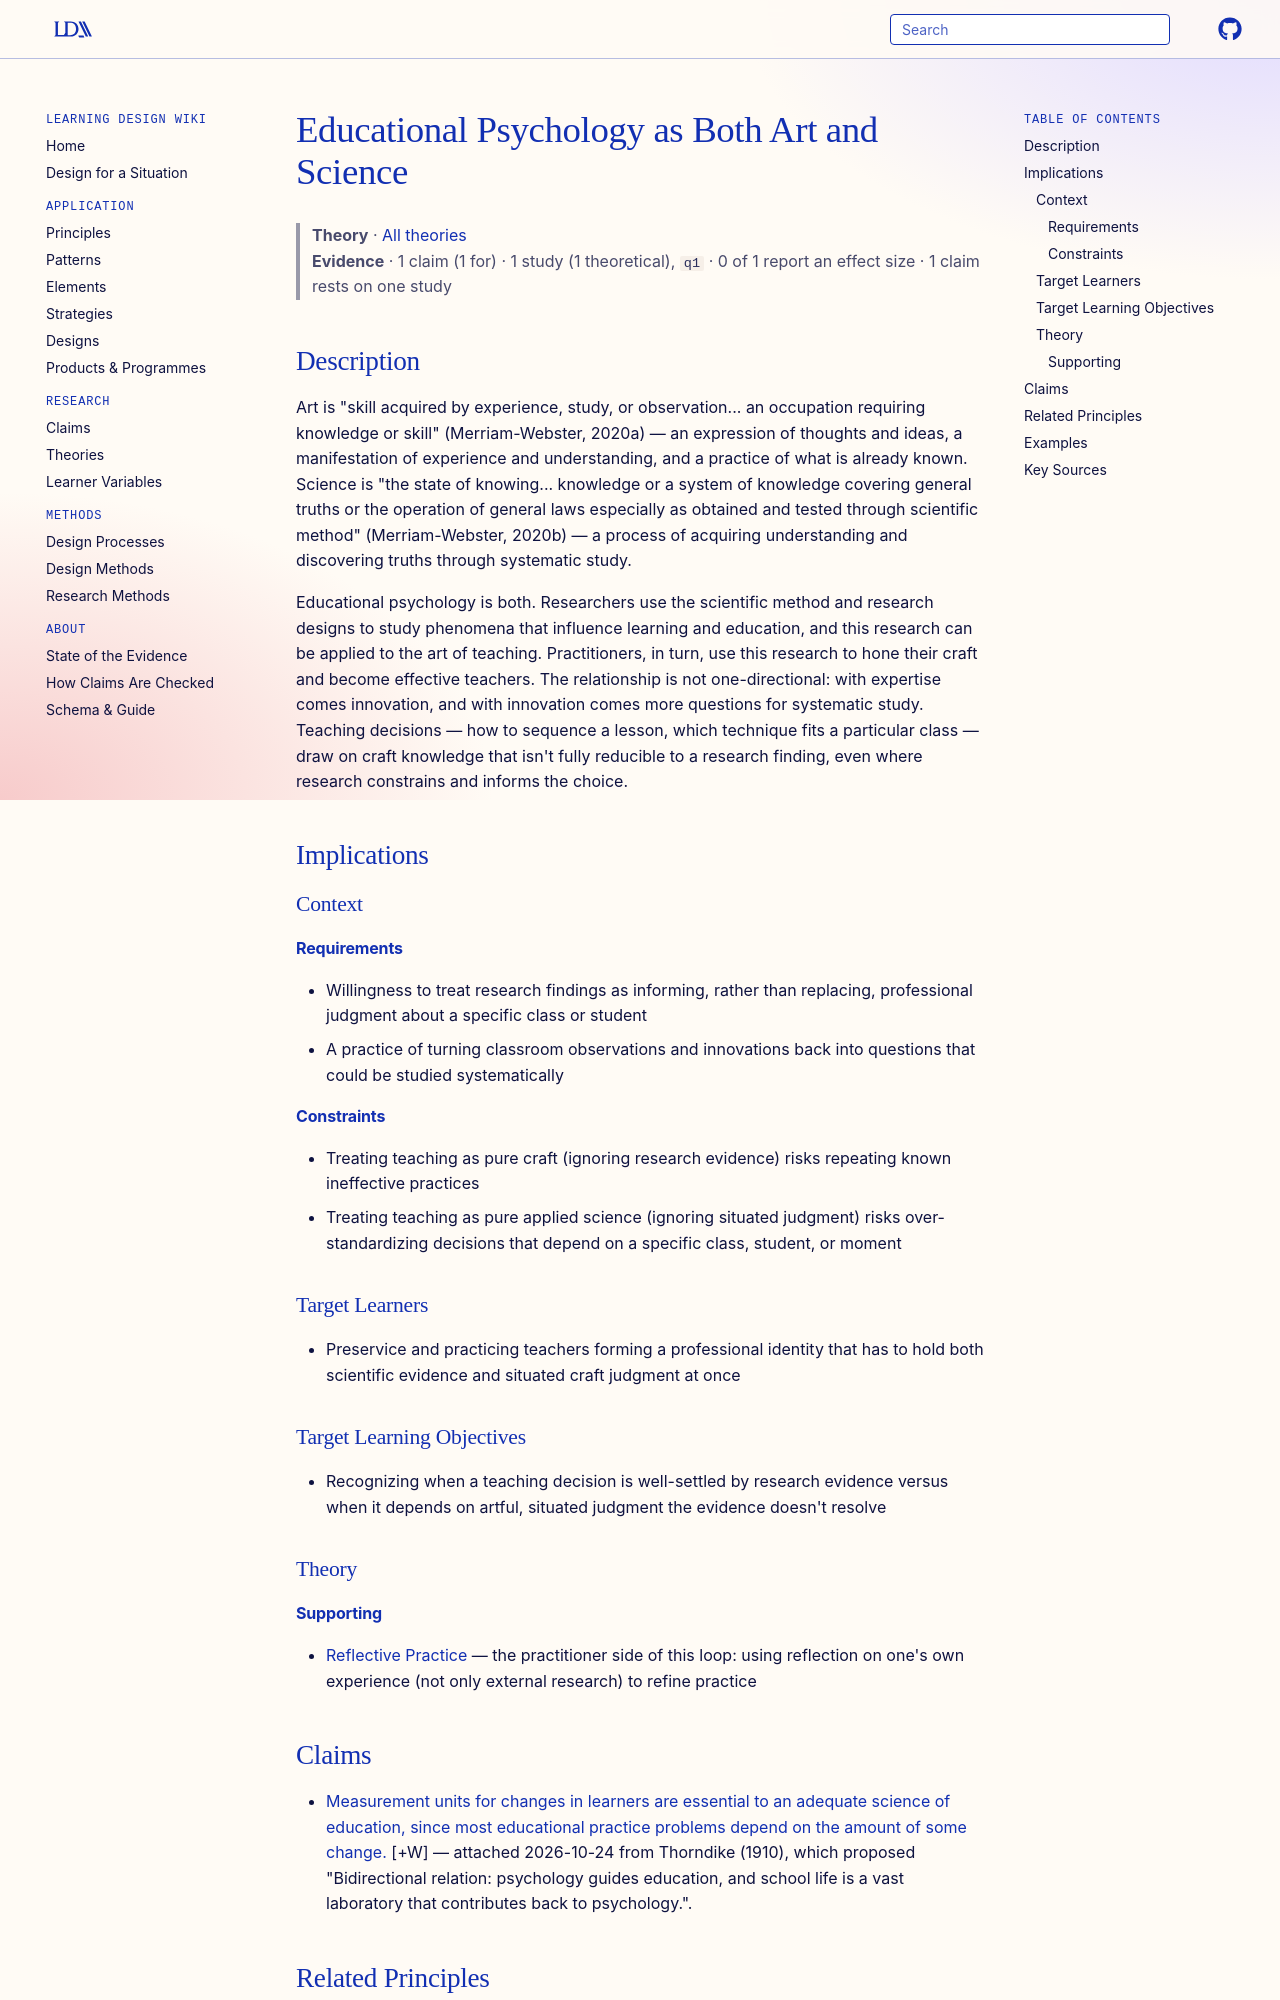

repository: Learning-Design-Alliance/learning-wiki · page: theories/educational-psychology-as-art-and-science/index.html · generator: mkdocs

---
type: theory
id: educational-psychology-as-art-and-science
title: Educational Psychology as Both Art and Science
description: Educational psychology bridges the scientific study of learning with the art of teaching practice — research findings inform practice, and practice raises new questions for systematic study, in a continuing loop.
canonical: true
status: review
generated:
  by: claude/unspecified
  at: 2026-08-29
---

# Educational Psychology as Both Art and Science

> **Theory** · [All theories](index.md)
> **Evidence** · 1 claim (1 for) · 1 study (1 theoretical), `q1` · 0 of 1 report an effect size · 1 claim rests on one study

## Description
Art is "skill acquired by experience, study, or observation... an occupation requiring knowledge or skill" (Merriam-Webster, 2020a) — an expression of thoughts and ideas, a manifestation of experience and understanding, and a practice of what is already known. Science is "the state of knowing... knowledge or a system of knowledge covering general truths or the operation of general laws especially as obtained and tested through scientific method" (Merriam-Webster, 2020b) — a process of acquiring understanding and discovering truths through systematic study.

Educational psychology is both. Researchers use the scientific method and research designs to study phenomena that influence learning and education, and this research can be applied to the art of teaching. Practitioners, in turn, use this research to hone their craft and become effective teachers. The relationship is not one-directional: with expertise comes innovation, and with innovation comes more questions for systematic study. Teaching decisions — how to sequence a lesson, which technique fits a particular class — draw on craft knowledge that isn't fully reducible to a research finding, even where research constrains and informs the choice.

## Implications

### Context
#### Requirements
- Willingness to treat research findings as informing, rather than replacing, professional judgment about a specific class or student
- A practice of turning classroom observations and innovations back into questions that could be studied systematically
#### Constraints
- Treating teaching as pure craft (ignoring research evidence) risks repeating known ineffective practices
- Treating teaching as pure applied science (ignoring situated judgment) risks over-standardizing decisions that depend on a specific class, student, or moment

### Target Learners
- Preservice and practicing teachers forming a professional identity that has to hold both scientific evidence and situated craft judgment at once

### Target Learning Objectives
- Recognizing when a teaching decision is well-settled by research evidence versus when it depends on artful, situated judgment the evidence doesn't resolve

### Theory
#### Supporting
- [Reflective Practice](../principles/reflection.md) — the practitioner side of this loop: using reflection on one's own experience (not only external research) to refine practice
